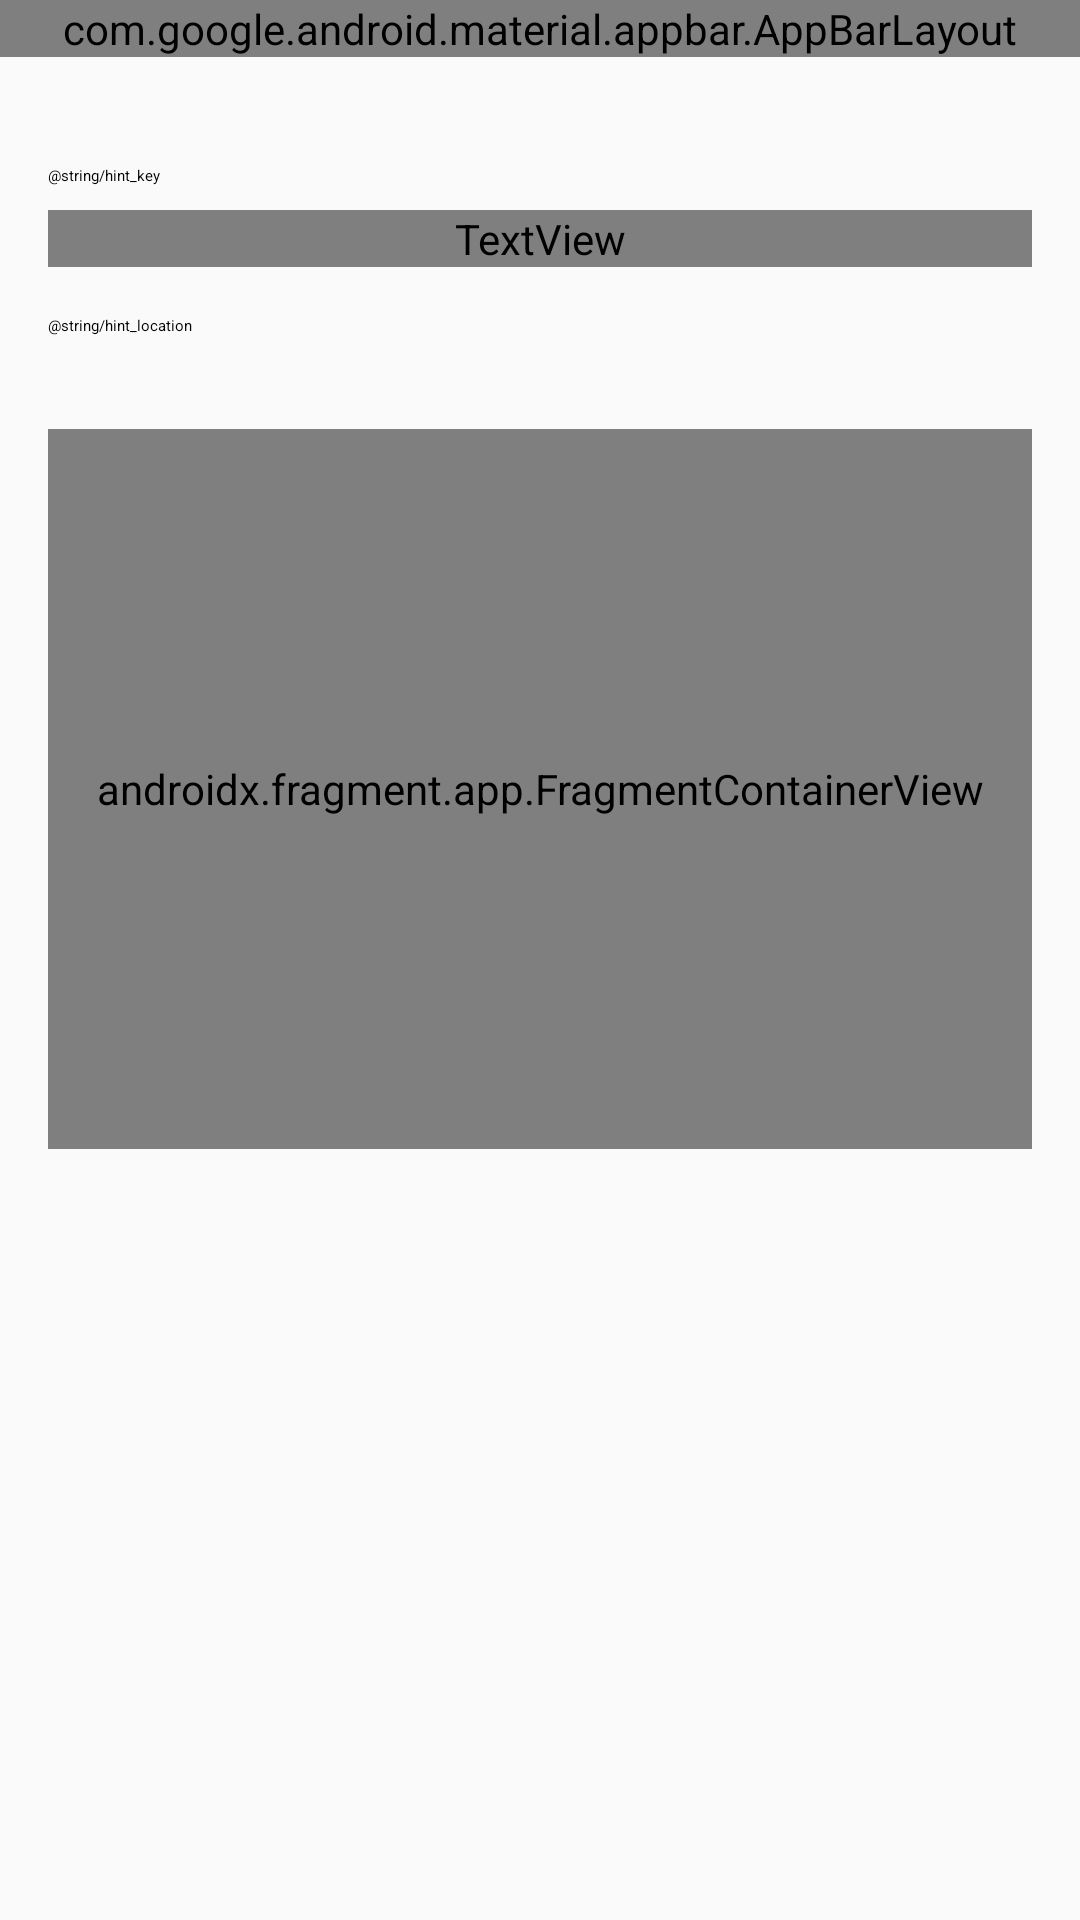

This screen was rendered from an Android layout file. Write that file and the resources it references.
<!-- AndroidManifest.xml: application theme Theme.KeyMap -->
<!-- res/layout/activity_detail.xml -->
<?xml version="1.0" encoding="utf-8"?>
<androidx.coordinatorlayout.widget.CoordinatorLayout xmlns:android="http://schemas.android.com/apk/res/android"
    xmlns:app="http://schemas.android.com/apk/res-auto"
    xmlns:tools="http://schemas.android.com/tools"
    android:layout_width="match_parent"
    android:layout_height="match_parent"
    tools:context=".ui.detail.DetailActivity">

    <com.google.android.material.appbar.AppBarLayout
        android:layout_width="match_parent"
        android:layout_height="wrap_content"
        app:elevation="0dp">

        <androidx.appcompat.widget.Toolbar
            android:id="@+id/toolbar"
            android:layout_width="match_parent"
            android:layout_height="?attr/actionBarSize"
            android:background="?attr/colorSurface"
            app:titleTextColor="?attr/colorOnSurface" />

    </com.google.android.material.appbar.AppBarLayout>

    <androidx.constraintlayout.widget.ConstraintLayout
        android:layout_width="match_parent"
        android:layout_height="wrap_content"
        android:orientation="vertical"
        app:layout_behavior="com.google.android.material.appbar.AppBarLayout$ScrollingViewBehavior">

        <TextView
            android:id="@+id/tv_name"
            android:layout_width="0dp"
            android:layout_height="wrap_content"
            android:background="?attr/colorSurface"
            android:padding="@dimen/keyline_4"
            android:textAppearance="?attr/textAppearanceHeadline5"
            app:layout_constraintLeft_toLeftOf="parent"
            app:layout_constraintRight_toRightOf="parent"
            app:layout_constraintTop_toTopOf="parent"
            tools:text="Name" />

        <TextView
            android:id="@+id/tv_hint_key"
            android:layout_width="wrap_content"
            android:layout_height="wrap_content"
            android:layout_margin="@dimen/keyline_4"
            android:text="@string/hint_key"
            android:textAppearance="?attr/textAppearanceOverline"
            app:layout_constraintLeft_toLeftOf="parent"
            app:layout_constraintTop_toBottomOf="@id/tv_name" />

        <TextView
            android:id="@+id/tv_key"
            android:layout_width="0dp"
            android:layout_height="wrap_content"
            android:layout_marginLeft="@dimen/keyline_4"
            android:layout_marginTop="@dimen/keyline_2"
            android:layout_marginRight="@dimen/keyline_4"
            android:textAppearance="?attr/textAppearanceHeadline3"
            android:textColor="?attr/colorOnSurface"
            android:textStyle="bold"
            app:layout_constraintLeft_toLeftOf="parent"
            app:layout_constraintRight_toRightOf="parent"
            app:layout_constraintTop_toBottomOf="@id/tv_hint_key"
            tools:text="key" />

        <TextView
            android:id="@+id/tv_hint_location"
            android:layout_width="wrap_content"
            android:layout_height="wrap_content"
            android:layout_margin="@dimen/keyline_4"
            android:text="@string/hint_location"
            android:textAppearance="?attr/textAppearanceOverline"
            app:layout_constraintLeft_toLeftOf="parent"
            app:layout_constraintTop_toBottomOf="@id/tv_key" />

        <TextView
            android:id="@+id/tv_location"
            android:layout_width="0dp"
            android:layout_height="wrap_content"
            android:layout_marginLeft="@dimen/keyline_4"
            android:layout_marginTop="@dimen/keyline_2"
            android:layout_marginRight="@dimen/keyline_4"
            android:textAppearance="?attr/textAppearanceBody1"
            app:layout_constraintLeft_toLeftOf="parent"
            app:layout_constraintRight_toRightOf="parent"
            app:layout_constraintTop_toBottomOf="@id/tv_hint_location"
            tools:text="location" />

        <androidx.fragment.app.FragmentContainerView
            android:id="@+id/map_fragment"
            android:name="com.naver.maps.map.MapFragment"
            android:layout_width="0dp"
            android:layout_height="240dp"
            android:layout_margin="@dimen/keyline_4"
            app:layout_constraintLeft_toLeftOf="parent"
            app:layout_constraintRight_toRightOf="parent"
            app:layout_constraintTop_toBottomOf="@id/tv_location" />

    </androidx.constraintlayout.widget.ConstraintLayout>

</androidx.coordinatorlayout.widget.CoordinatorLayout>
<!-- resources referenced by this layout -->
<resources>
  <dimen name="keyline_2">8dp</dimen>
  <dimen name="keyline_4">16dp</dimen>
  <style name="Theme.KeyMap" parent="android:Theme.Material.Light.NoActionBar" />
</resources>
